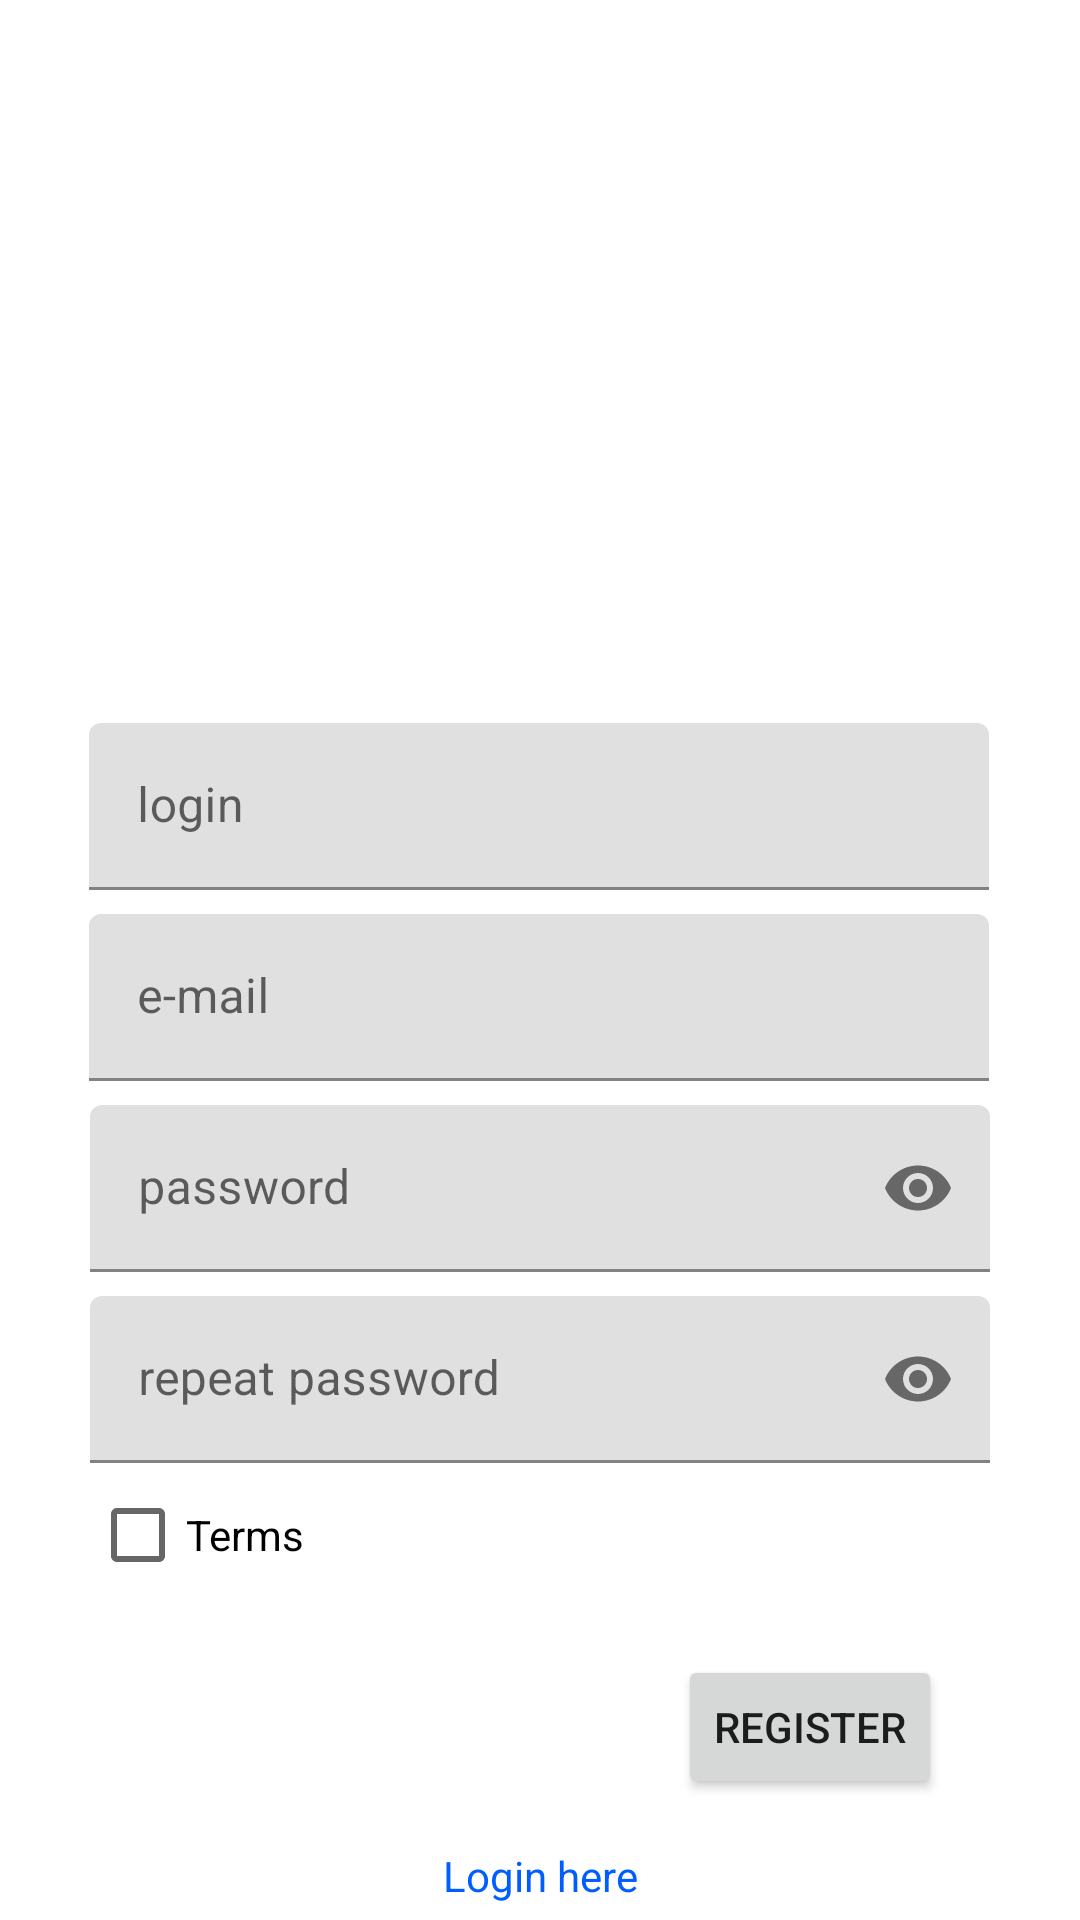

Here is an Android app screen rendered from its layout file. Give the layout XML and the strings, colors and styles it references.
<!-- AndroidManifest.xml: application theme Theme.IotManager01 -->
<!-- res/layout/activity_register.xml -->
<?xml version="1.0" encoding="utf-8"?>
<androidx.constraintlayout.widget.ConstraintLayout xmlns:android="http://schemas.android.com/apk/res/android"
    xmlns:app="http://schemas.android.com/apk/res-auto"
    xmlns:tools="http://schemas.android.com/tools"
    android:layout_width="match_parent"
    android:layout_height="match_parent"
    tools:context=".register.RegisterActivity">


    <com.google.android.material.textfield.TextInputLayout
        android:id="@+id/passwordEditTextLayout"
        android:layout_width="300dp"
        android:layout_height="wrap_content"
        android:layout_margin="8dp"
        app:endIconMode="password_toggle"
        app:layout_constraintEnd_toEndOf="@+id/loginTextField"
        app:layout_constraintHorizontal_bias="0.495"
        app:layout_constraintStart_toStartOf="@+id/loginTextField"
        app:layout_constraintTop_toBottomOf="@+id/loginTextField">


        <com.google.android.material.textfield.TextInputEditText
            android:layout_width="match_parent"
            android:layout_height="wrap_content"
            android:hint="password"
            android:inputType="textPassword" />

    </com.google.android.material.textfield.TextInputLayout>


    <com.google.android.material.textfield.TextInputLayout
        android:id="@+id/loginEditTextLayout"
        android:layout_width="300dp"
        android:layout_height="wrap_content"
        android:hint="login"
        app:layout_constraintBottom_toBottomOf="parent"
        app:layout_constraintEnd_toEndOf="parent"
        app:layout_constraintHorizontal_bias="0.495"
        android:layout_margin="8dp"
        app:layout_constraintStart_toStartOf="parent"
        app:layout_constraintTop_toTopOf="parent"
        app:layout_constraintVertical_bias="0.41">

        <com.google.android.material.textfield.TextInputEditText
            android:layout_width="match_parent"
            android:layout_height="wrap_content" />

    </com.google.android.material.textfield.TextInputLayout>

    <com.google.android.material.textfield.TextInputLayout
        android:id="@+id/loginTextField"
        android:layout_width="300dp"
        android:layout_height="wrap_content"
        android:layout_margin="8dp"
        android:hint="e-mail"
        app:layout_constraintEnd_toEndOf="@+id/loginEditTextLayout"
        app:layout_constraintHorizontal_bias="0.504"
        app:layout_constraintStart_toStartOf="@+id/loginEditTextLayout"
        app:layout_constraintTop_toBottomOf="@+id/loginEditTextLayout">

        <com.google.android.material.textfield.TextInputEditText
            android:layout_width="match_parent"
            android:layout_height="wrap_content" />

    </com.google.android.material.textfield.TextInputLayout>

    <com.google.android.material.textfield.TextInputLayout
        android:id="@+id/rePasswordTextField"
        android:layout_width="300dp"
        android:layout_height="wrap_content"
        android:layout_margin="8dp"
        app:endIconMode="password_toggle"
        app:layout_constraintEnd_toEndOf="@+id/passwordEditTextLayout"
        app:layout_constraintHorizontal_bias="0.504"
        app:layout_constraintStart_toStartOf="@+id/passwordEditTextLayout"
        app:layout_constraintTop_toBottomOf="@+id/passwordEditTextLayout">


        <com.google.android.material.textfield.TextInputEditText
            android:layout_width="match_parent"
            android:layout_height="wrap_content"
            android:hint="repeat password"
            android:inputType="textPassword" />

    </com.google.android.material.textfield.TextInputLayout>

    <ImageView
        android:id="@+id/imageView"
        android:layout_width="200dp"
        android:layout_height="200dp"
        app:layout_constraintBottom_toTopOf="@+id/loginEditTextLayout"
        app:layout_constraintEnd_toEndOf="parent"
        app:layout_constraintHorizontal_bias="0.497"
        app:layout_constraintStart_toStartOf="parent"
        app:layout_constraintTop_toTopOf="parent"
        app:layout_constraintVertical_bias="0.368"
        app:srcCompat="@drawable/logo" />

    <Button
        android:id="@+id/registerButton"
        android:layout_width="wrap_content"
        android:layout_height="wrap_content"
        android:layout_margin="16dp"
        android:text="Register"
        app:layout_constraintEnd_toEndOf="@+id/rePasswordTextField"
        app:layout_constraintTop_toBottomOf="@+id/checkBoxTerms" />


    <TextView
        android:id="@+id/textView"
        android:layout_width="wrap_content"
        android:layout_height="wrap_content"
        android:layout_margin="16dp"
        android:textColor="@color/blue"
        android:text="Login here"
        android:gravity="center"
        app:layout_constraintEnd_toEndOf="parent"
        app:layout_constraintStart_toStartOf="parent"
        app:layout_constraintTop_toBottomOf="@+id/registerButton" />

    <CheckBox
        android:id="@+id/checkBoxTerms"
        android:layout_width="wrap_content"
        android:layout_height="wrap_content"
        android:text="Terms"
        app:layout_constraintStart_toStartOf="@+id/rePasswordTextField"
        app:layout_constraintTop_toBottomOf="@+id/rePasswordTextField" />

</androidx.constraintlayout.widget.ConstraintLayout>
<!-- resources referenced by this layout -->
<resources>
  <color name="blue">#005EFF</color>
  <style name="Theme.IotManager01" parent="Theme.MaterialComponents.DayNight.DarkActionBar">
          
          <item name="colorPrimary">@color/purple_500</item>
          <item name="colorPrimaryVariant">@color/purple_700</item>
          <item name="colorOnPrimary">@color/white</item>
          
          <item name="colorSecondary">@color/teal_200</item>
          <item name="colorSecondaryVariant">@color/teal_700</item>
          <item name="colorOnSecondary">@color/black</item>
          
          <item name="android:statusBarColor" tools:targetApi="l">?attr/colorPrimaryVariant</item>
          
      </style>
  <color name="purple_500">#272727</color>
  <color name="purple_700">#191919</color>
  <color name="white">#FFFFFFFF</color>
  <color name="teal_200">#FF03DAC5</color>
  <color name="teal_700">#FF018786</color>
  <color name="black">#FF000000</color>
</resources>
